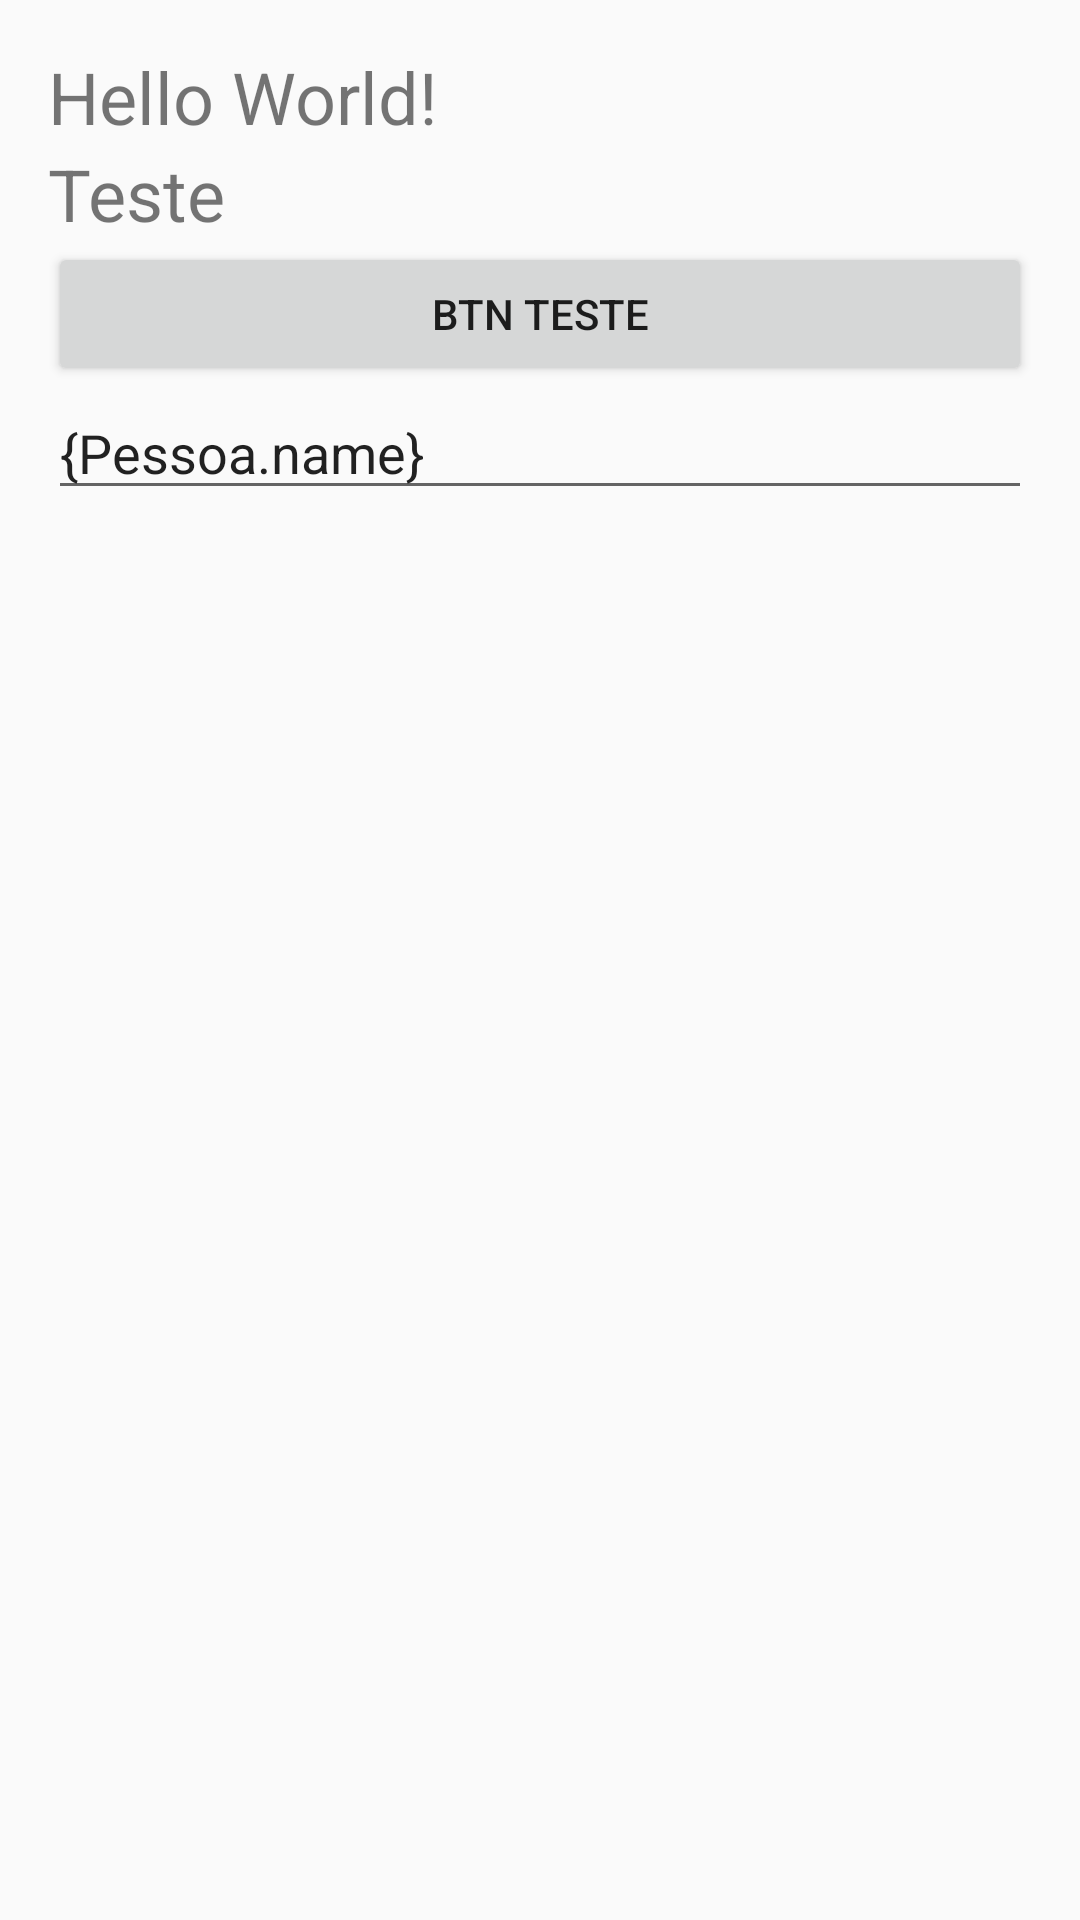

Here is an Android app screen rendered from its layout file. Give the layout XML and the strings, colors and styles it references.
<!-- AndroidManifest.xml: application theme AppTheme -->
<!-- res/layout/activity_main.xml -->
<?xml version="1.0" encoding="utf-8"?>
<LinearLayout xmlns:android="http://schemas.android.com/apk/res/android"
    xmlns:tools="http://schemas.android.com/tools"
    android:id="@+id/activity_main"
    android:layout_width="match_parent"
    android:layout_height="match_parent"
    android:padding="16dp"
    android:orientation="vertical"
    tools:context="br.com.bunker.MainActivity">

    <TextView
        android:id="@+id/txt1"
        android:layout_width="wrap_content"
        android:layout_height="wrap_content"
        android:text="Hello World!"
        android:textSize="24sp" />

    <TextView
        android:id="@+id/teste"
        android:layout_width="wrap_content"
        android:layout_height="wrap_content"
        android:text="Teste"
        android:textSize="24sp" />

    <Button
        android:id="@+id/btn"
        android:layout_width="match_parent"
        android:layout_height="wrap_content"
        android:text="btn teste" />

    <EditText
        android:id="@+id/txt"
        android:layout_width="match_parent"
        android:layout_height="wrap_content"
        android:text="{Pessoa.name}"
        android:hint="Qual o seu nome ?"/>

</LinearLayout>
<!-- resources referenced by this layout -->
<resources>
  <style name="AppTheme" parent="Theme.AppCompat.Light.DarkActionBar">
          <item name="colorPrimary">@color/colorPrimary</item>
          <item name="colorPrimaryDark">@color/colorPrimaryDark</item>
          <item name="colorAccent">@color/colorAccent</item>
      </style>
  <color name="colorPrimary">#3F51B5</color>
  <color name="colorPrimaryDark">#303F9F</color>
  <color name="colorAccent">#FF4081</color>
</resources>
